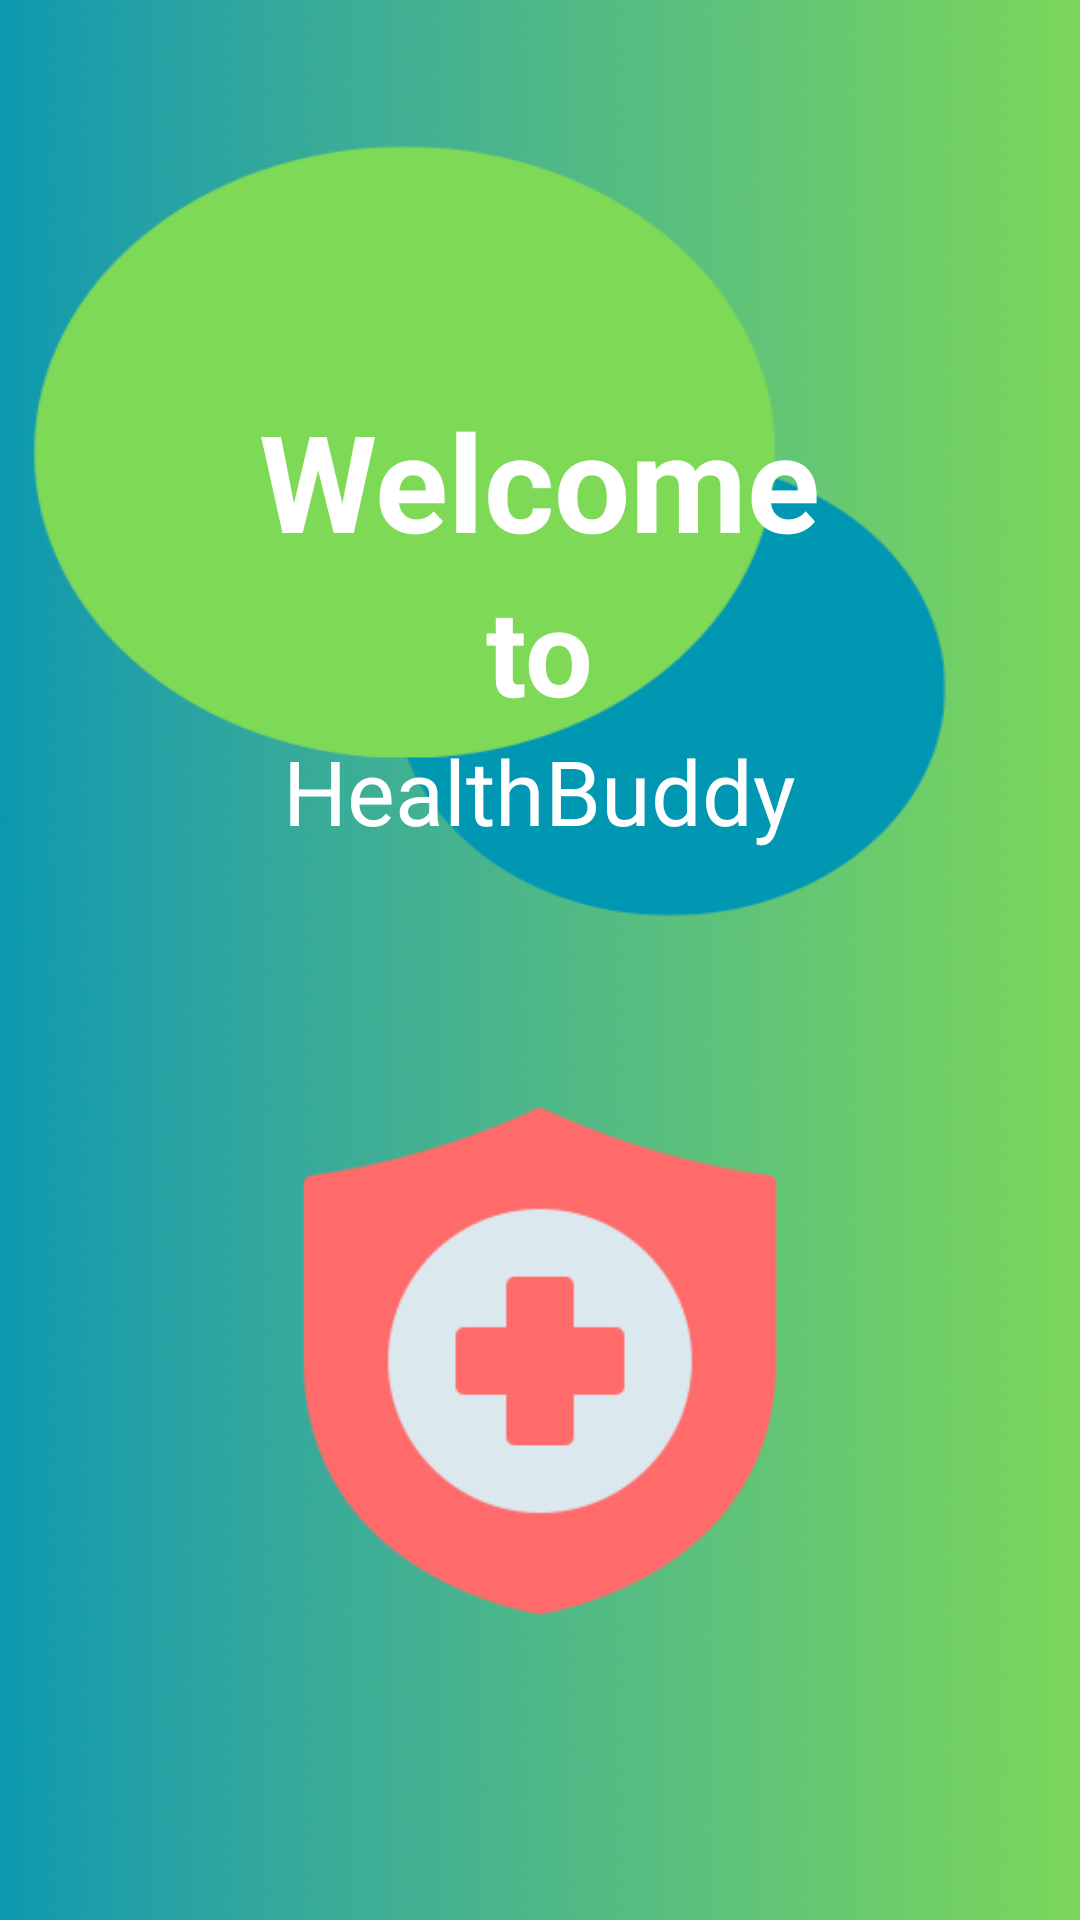

Reconstruct the res/layout file that produces this screen, plus the resources it refers to.
<!-- AndroidManifest.xml: application theme Theme.HealthBuddy -->
<!-- res/layout/activity_splash.xml -->
<?xml version="1.0" encoding="utf-8"?>
<androidx.appcompat.widget.LinearLayoutCompat xmlns:android="http://schemas.android.com/apk/res/android"
    xmlns:app="http://schemas.android.com/apk/res-auto"
    xmlns:tools="http://schemas.android.com/tools"
    android:layout_width="match_parent"
    android:layout_height="match_parent"
    tools:context=".Splash.SplashActivity"
    android:background="@drawable/splash_bg"
    android:orientation="vertical">

    <LinearLayout
        android:layout_width="wrap_content"
        android:layout_height="wrap_content"
        android:orientation="vertical"
        android:gravity="center_horizontal"
        android:layout_gravity="center_horizontal"
        android:layout_marginTop="130dp">

        <TextView
            android:layout_width="wrap_content"
            android:layout_height="wrap_content"
            android:text="Welcome"
            android:gravity="center_horizontal"
            android:textColor="@color/white"
            android:textStyle="bold"
            android:textSize="45sp"/>

        <TextView
            android:layout_width="wrap_content"
            android:layout_height="wrap_content"
            android:text="to"
            android:gravity="center_horizontal"
            android:textColor="@color/white"
            android:textStyle="bold"
            android:textSize="40sp"/>

        <TextView
            android:layout_width="wrap_content"
            android:layout_height="wrap_content"
            android:text="HealthBuddy"
            android:gravity="center_horizontal"
            android:textColor="@color/white"
            android:textSize="30sp"/>

    </LinearLayout>

    <ImageView
        android:layout_width="180dp"
        android:layout_height="180dp"
        android:src="@drawable/app_icon"
        android:layout_gravity="center_horizontal"
        android:layout_marginTop="80dp"/>


</androidx.appcompat.widget.LinearLayoutCompat>
<!-- resources referenced by this layout -->
<resources>
  <color name="white">#FFFFFFFF</color>
  <!-- drawable app_icon: png bitmap (drawable, 6734 bytes) -->
  <!-- drawable splash_bg: png bitmap (drawable, 494330 bytes) -->
  <style name="Theme.HealthBuddy" parent="Theme.MaterialComponents.DayNight.NoActionBar">
          
          <item name="colorPrimary">@color/purple_500</item>
          <item name="colorPrimaryVariant">@color/purple_700</item>
          <item name="colorOnPrimary">@color/white</item>
          
          <item name="colorSecondary">@color/teal_200</item>
          <item name="colorSecondaryVariant">@color/teal_700</item>
          <item name="colorOnSecondary">@color/black</item>
          
          <item name="android:statusBarColor">?attr/colorPrimaryVariant</item>
          
      </style>
  <color name="purple_500">#FF6200EE</color>
  <color name="purple_700">#FF3700B3</color>
  <color name="teal_200">#FF03DAC5</color>
  <color name="teal_700">#FF018786</color>
  <color name="black">#FF000000</color>
</resources>
